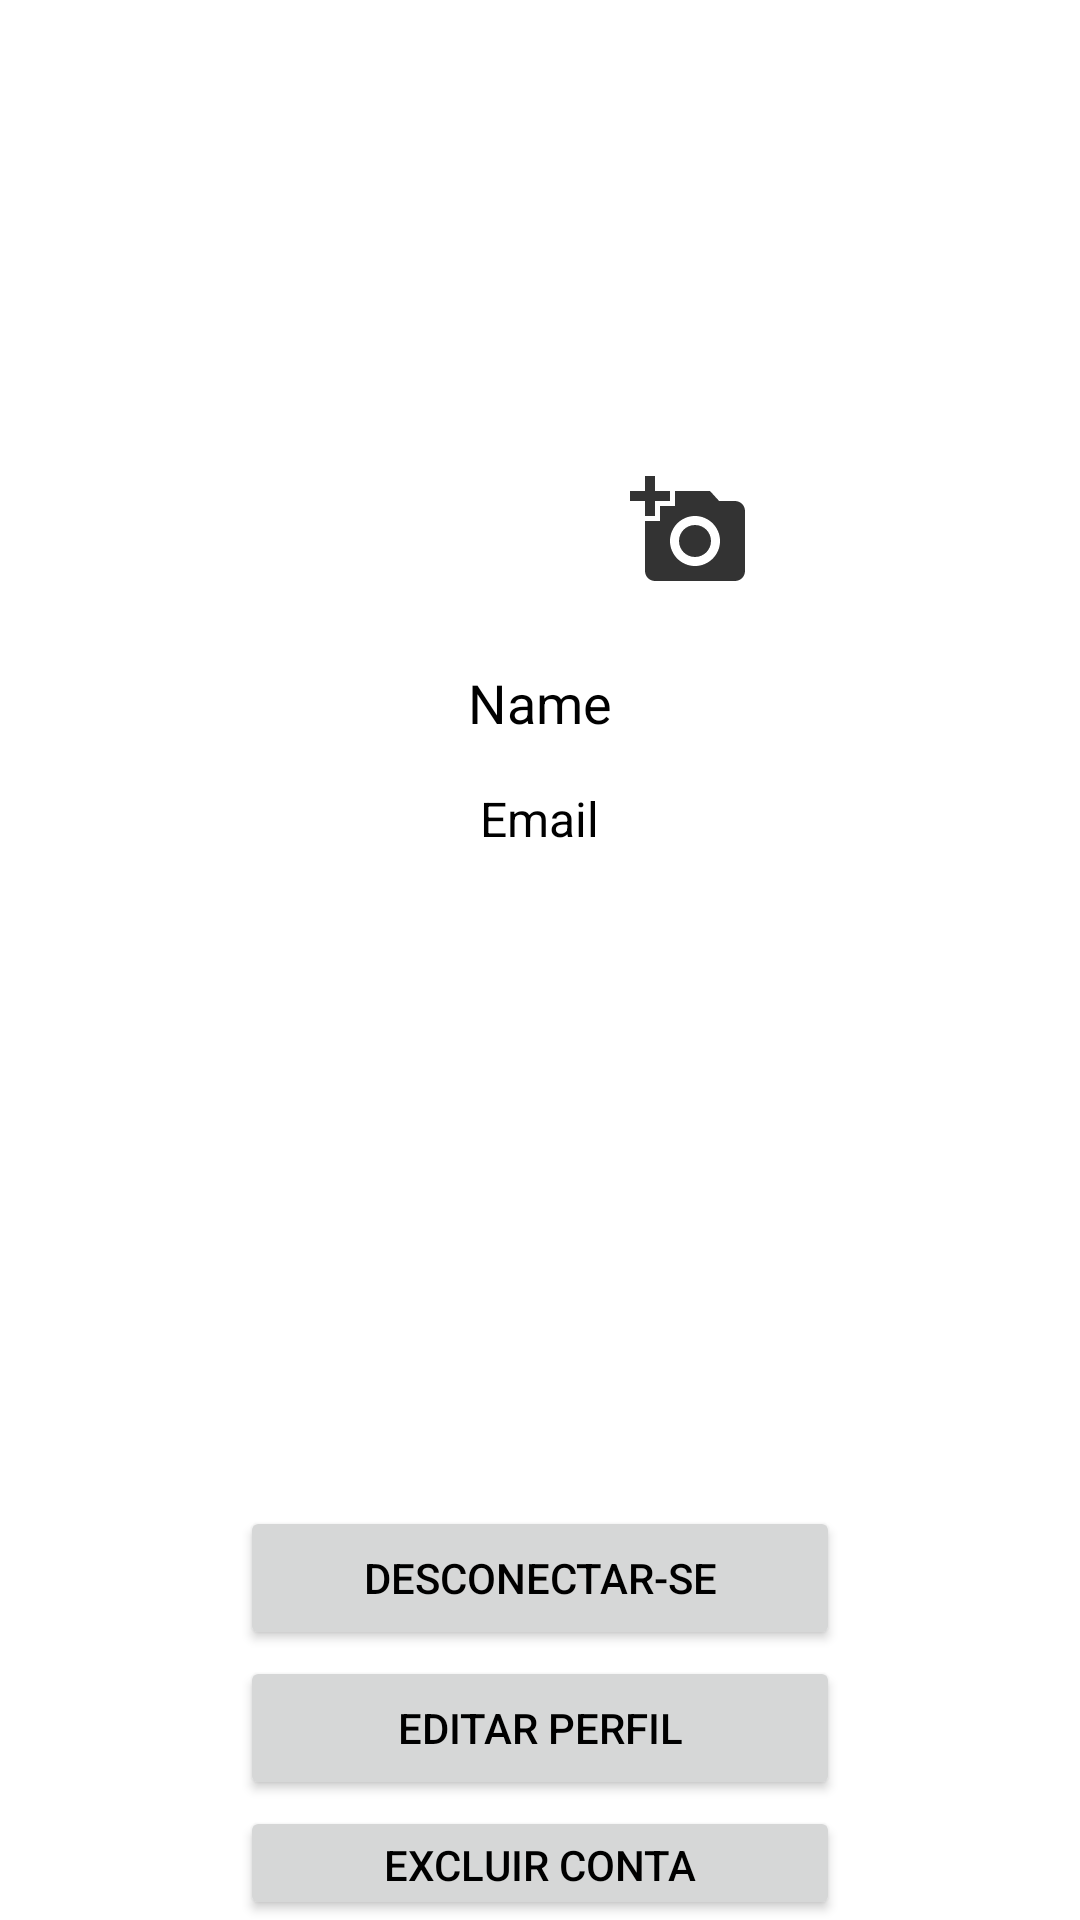

Android layout source for this screen:
<!-- AndroidManifest.xml: application theme Theme.Prototipo -->
<!-- res/layout/fragment_account.xml -->
<?xml version="1.0" encoding="utf-8"?>
<LinearLayout xmlns:android="http://schemas.android.com/apk/res/android"
    xmlns:app="http://schemas.android.com/apk/res-auto"
    android:layout_width="match_parent"
    android:layout_height="match_parent"
    android:orientation="vertical">

    <FrameLayout
        android:layout_width="wrap_content"
        android:layout_height="wrap_content"
        android:layout_gravity="center_horizontal"
        android:layout_marginTop="20dp">

        <ImageView
            android:id="@+id/imageView"
            android:layout_width="150dp"
            android:layout_height="150dp"
            android:layout_marginTop="16dp"
            android:layout_marginBottom="16dp"
            android:clickable="true"
            android:focusable="true"
            android:scaleType="centerCrop"
            android:src="@drawable/ic_list_worker" />

        <Button
            android:id="@+id/buttonChooseImage"
            android:layout_width="40dp"
            android:layout_height="40dp"
            android:layout_gravity="bottom|end"
            android:layout_margin="5dp"
            android:background="@drawable/ic_account_photo2"
            app:tint="@color/colorPrimary" />
    </FrameLayout>

    <FrameLayout
        android:id="@+id/fragment_container"
        android:layout_width="match_parent"
        android:layout_height="match_parent"
        android:layout_below="@id/toolbar">

        <TextView
            android:id="@+id/nameTextView"
            android:layout_width="wrap_content"
            android:layout_height="wrap_content"
            android:layout_gravity="center_horizontal"
            android:layout_marginTop="20dp"
            android:text="Name"
            android:textColor="@color/black"
            android:textSize="18sp" />

        <TextView
            android:id="@+id/emailTextView"
            android:layout_width="wrap_content"
            android:layout_height="wrap_content"
            android:layout_gravity="center_horizontal"
            android:layout_marginTop="60dp"
            android:text="Email"
            android:textColor="@color/black"
            android:textSize="16sp" />

        <Button
            android:id="@+id/logoutButton"
            android:layout_width="200dp"
            android:layout_height="wrap_content"
            android:layout_gravity="center_horizontal"
            android:layout_marginTop="300dp"
            android:text="Desconectar-se" />

        <Button
            android:id="@+id/editProfileButton"
            android:layout_width="200dp"
            android:layout_height="wrap_content"
            android:layout_gravity="center_horizontal"
            android:layout_marginTop="350dp"
            android:text="Editar Perfil" />

        <Button
            android:id="@+id/deleteAccountButton"
            android:layout_width="200dp"
            android:layout_height="wrap_content"
            android:layout_gravity="center_horizontal"
            android:layout_marginTop="400dp"
            android:text="Excluir Conta" />
    </FrameLayout>
</LinearLayout>
<!-- resources referenced by this layout -->
<resources>
  <color name="black">#000000</color>
  <color name="colorPrimary">#333333</color>
  <!-- drawable ic_account_photo2 (drawable) -->
  <vector xmlns:android="http://schemas.android.com/apk/res/android" android:height="24dp" android:tint="#333333" android:viewportHeight="24" android:viewportWidth="24" android:width="24dp">
        
      <path android:fillColor="@android:color/white" android:pathData="M3,4V1h2v3h3v2H5v3H3V6H0V4H3zM6,10V7h3V4h7l1.83,2H21c1.1,0 2,0.9 2,2v12c0,1.1 -0.9,2 -2,2H5c-1.1,0 -2,-0.9 -2,-2V10H6zM13,19c2.76,0 5,-2.24 5,-5s-2.24,-5 -5,-5s-5,2.24 -5,5S10.24,19 13,19zM9.8,14c0,1.77 1.43,3.2 3.2,3.2s3.2,-1.43 3.2,-3.2s-1.43,-3.2 -3.2,-3.2S9.8,12.23 9.8,14z"/>
      
  </vector>
  <style name="Theme.Prototipo" parent="AppTheme">
          
      </style>
  <style name="AppTheme" parent="Theme.AppCompat.Light.NoActionBar">
          
          <item name="android:windowBackground">@color/white</item>
          <item name="android:textColor">@color/black</item>
          
      </style>
  <color name="white">#FFFFFF</color>
</resources>
